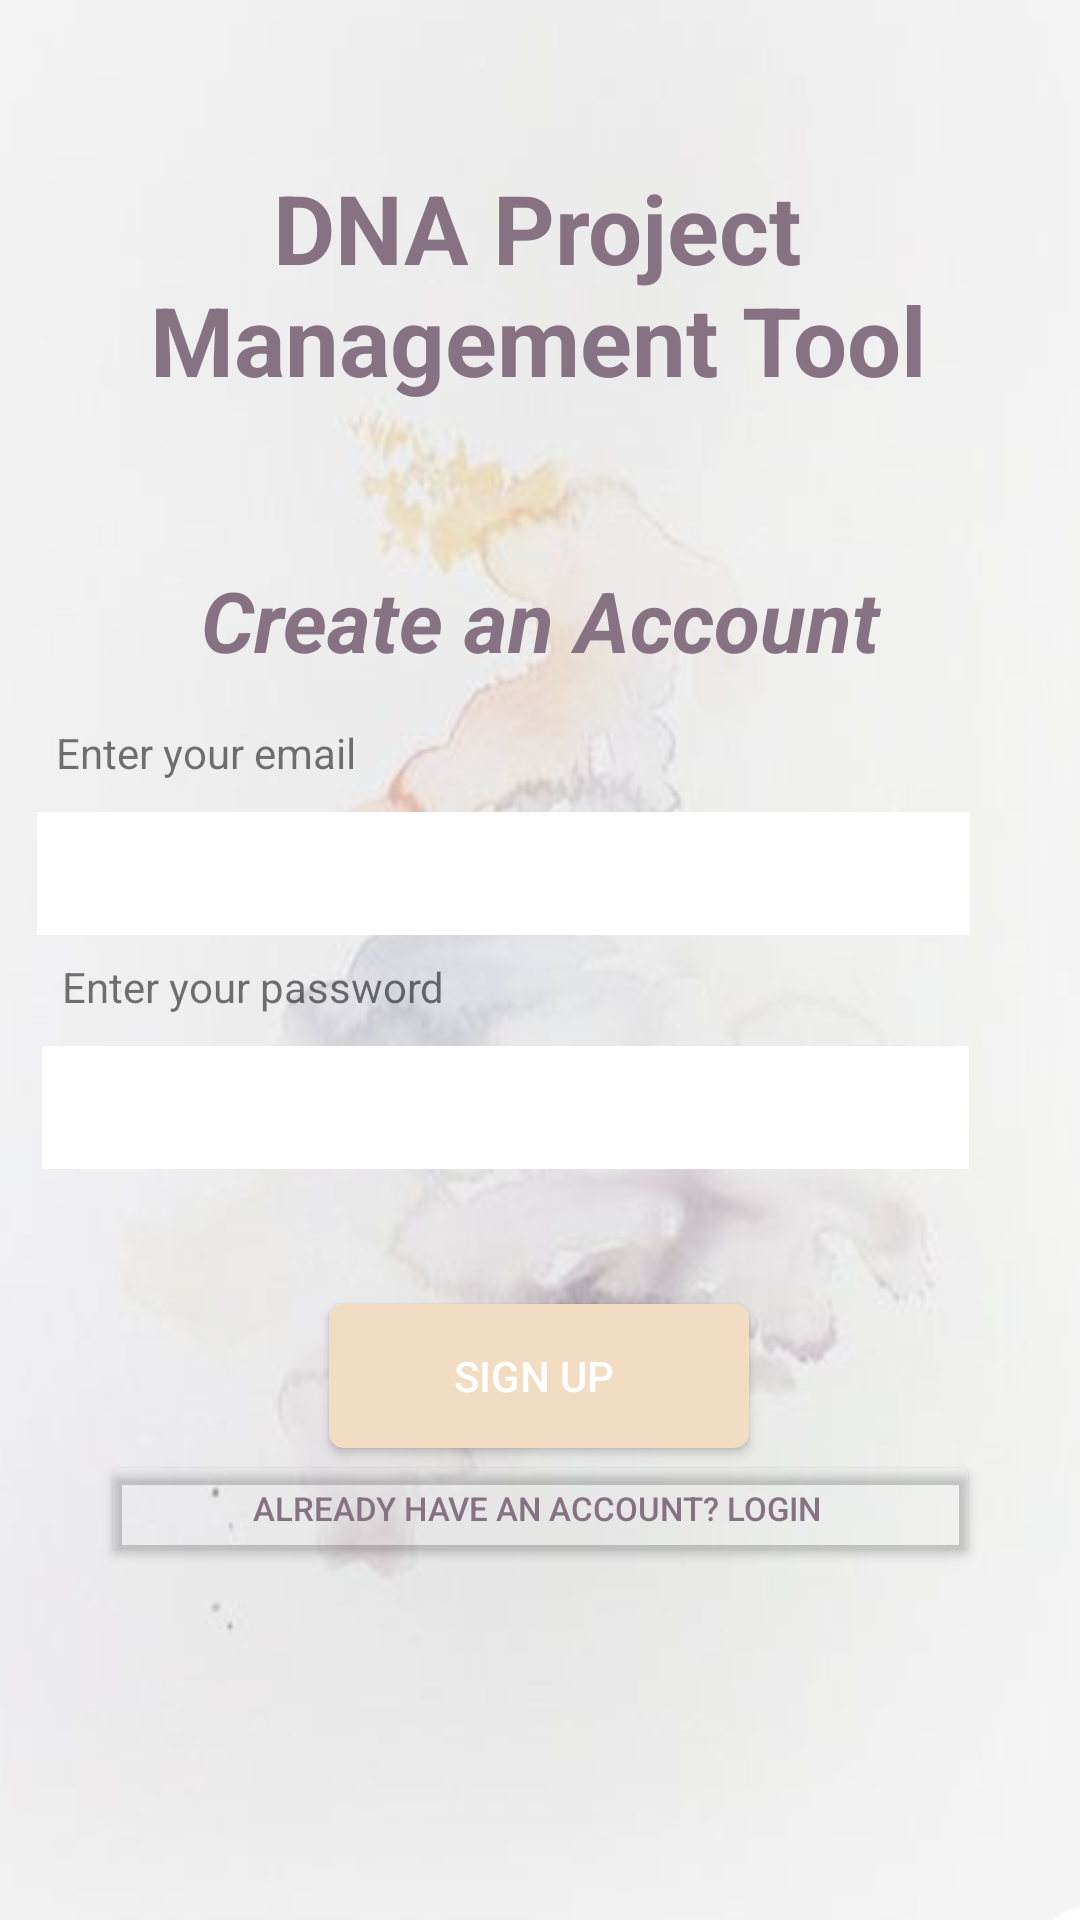

Write the Android layout XML for this screen, with the resource values it uses.
<!-- AndroidManifest.xml: application theme Theme.ManagementDNA -->
<!-- res/layout/register.xml -->
<androidx.constraintlayout.widget.ConstraintLayout
        xmlns:android="http://schemas.android.com/apk/res/android"
        xmlns:tools="http://schemas.android.com/tools"
        xmlns:app="http://schemas.android.com/apk/res-auto"
        android:layout_width="match_parent"
        android:layout_height="match_parent"
        android:background="@drawable/background"
        tools:context=".Register">

        <TextView
            android:id="@+id/textView3"
            android:layout_width="264dp"
            android:layout_height="119dp"
            android:text="DNA Project Management Tool"
            android:textAlignment="center"
            android:textColor="#877284"
            android:textSize="32dp"
            android:textStyle="bold"
            app:layout_constraintBottom_toBottomOf="parent"
            app:layout_constraintHorizontal_bias="0.489"
            app:layout_constraintLeft_toLeftOf="parent"
            app:layout_constraintRight_toRightOf="parent"
            app:layout_constraintTop_toTopOf="parent"
            app:layout_constraintVertical_bias="0.104" />

        <TextView
            android:id="@+id/textView5"
            android:layout_width="264dp"
            android:layout_height="51dp"
            android:text="Create an Account"
            android:textAlignment="center"
            android:textColor="#877284"
            android:textSize="28dp"
            android:textStyle="bold|italic"
            app:layout_constraintBottom_toBottomOf="parent"
            app:layout_constraintLeft_toLeftOf="parent"
            app:layout_constraintRight_toRightOf="parent"
            app:layout_constraintTop_toTopOf="parent"
            app:layout_constraintVertical_bias="0.319" />

        <EditText
            android:id="@+id/EmailAddress"
            android:layout_width="311dp"
            android:layout_height="41dp"
            android:background="#FFFFFF"
            android:ems="10"
            android:inputType="textEmailAddress"
            app:layout_constraintBottom_toBottomOf="parent"
            app:layout_constraintEnd_toEndOf="parent"
            app:layout_constraintHorizontal_bias="0.25"
            app:layout_constraintStart_toStartOf="parent"
            app:layout_constraintTop_toTopOf="parent"
            app:layout_constraintVertical_bias="0.452" />

        <EditText
            android:id="@+id/Password"
            android:layout_width="309dp"
            android:layout_height="41dp"
            android:background="#FFFFFF"
            android:ems="10"
            android:inputType="textPassword"
            app:layout_constraintBottom_toBottomOf="parent"
            app:layout_constraintEnd_toEndOf="parent"
            app:layout_constraintHorizontal_bias="0.274"
            app:layout_constraintStart_toStartOf="parent"
            app:layout_constraintTop_toTopOf="parent"
            app:layout_constraintVertical_bias="0.582" />

        <TextView
            android:id="@+id/textView4"
            android:layout_width="208dp"
            android:layout_height="34dp"
            android:text="Enter your password"
            app:layout_constraintBottom_toBottomOf="parent"
            app:layout_constraintEnd_toEndOf="parent"
            app:layout_constraintHorizontal_bias="0.137"
            app:layout_constraintStart_toStartOf="parent"
            app:layout_constraintTop_toTopOf="parent"
            app:layout_constraintVertical_bias="0.527" />

        <Button
            android:id="@+id/signUp"
            android:layout_width="140dp"
            android:layout_height="48dp"
            android:background="@drawable/button"
            android:text="Sign up "
            android:textColor="#FFFFFF"
            app:layout_constraintBottom_toBottomOf="parent"
            app:layout_constraintEnd_toEndOf="parent"
            app:layout_constraintHorizontal_bias="0.498"
            app:layout_constraintStart_toStartOf="parent"
            app:layout_constraintTop_toTopOf="parent"
            app:layout_constraintVertical_bias="0.734"
            tools:ignore="MissingConstraints" />

        <Button
            android:id="@+id/log"
            android:layout_width="293dp"
            android:layout_height="39dp"
            android:text="Already have an account? login "
            android:textColor="#877284"
            android:textSize="11dp"
            app:backgroundTint="#00FFFFFF"
            app:iconTint="#00FFFFFF"
            app:layout_constraintBottom_toBottomOf="parent"
            app:layout_constraintEnd_toEndOf="parent"
            app:layout_constraintStart_toStartOf="parent"
            app:layout_constraintTop_toTopOf="parent"
            app:layout_constraintVertical_bias="0.804"
            app:rippleColor="#00FFFFFF"
            app:strokeColor="#00FFFFFF"
            tools:ignore="MissingConstraints" />

        <TextView
            android:id="@+id/textView2"
            android:layout_width="208dp"
            android:layout_height="34dp"
            android:text="Enter your email"
            app:layout_constraintBottom_toBottomOf="parent"
            app:layout_constraintEnd_toEndOf="parent"
            app:layout_constraintHorizontal_bias="0.123"
            app:layout_constraintStart_toStartOf="parent"
            app:layout_constraintTop_toTopOf="parent"
            app:layout_constraintVertical_bias="0.398" />

    </androidx.constraintlayout.widget.ConstraintLayout>
<!-- resources referenced by this layout -->
<resources>
  <!-- drawable background: png bitmap (drawable-v24, 239675 bytes) -->
  <!-- drawable button (drawable) -->
  <?xml version="1.0" encoding="utf-8"?>
  <selector xmlns:android="http://schemas.android.com/apk/res/android">
  
      <item >
  
          <shape>
  
              <gradient
                  android:startColor="#F2DCC2"
                  android:endColor="#F2DCC2"
                  android:angle="270"/>
  
  
  
              <corners
                  android:radius="5dp"/>
              <padding
                  android:right="10dp"
                  android:bottom="10dp"
                  android:left="10dp"
                  android:top="10dp"/>
  
          </shape>
      </item>
  </selector>
  <style name="Theme.ManagementDNA" parent="Theme.MaterialComponents.DayNight.DarkActionBar">
          
          <item name="colorPrimary">@color/purple_500</item>
          <item name="colorPrimaryVariant">@color/purple_700</item>
          <item name="colorOnPrimary">@color/white</item>
          
          <item name="colorSecondary">@color/teal_200</item>
          <item name="colorSecondaryVariant">@color/teal_700</item>
          <item name="colorOnSecondary">@color/black</item>
          
          <item name="android:statusBarColor" tools:targetApi="l">?attr/colorPrimaryVariant</item>
          
      </style>
  <color name="purple_500">#DBAEA4</color>
  <color name="purple_700">#FF3700B3</color>
  <color name="white">#FFFFFFFF</color>
  <color name="teal_200">#877284</color>
  <color name="teal_700">#FF018786</color>
  <color name="black">#FF000000</color>
</resources>
